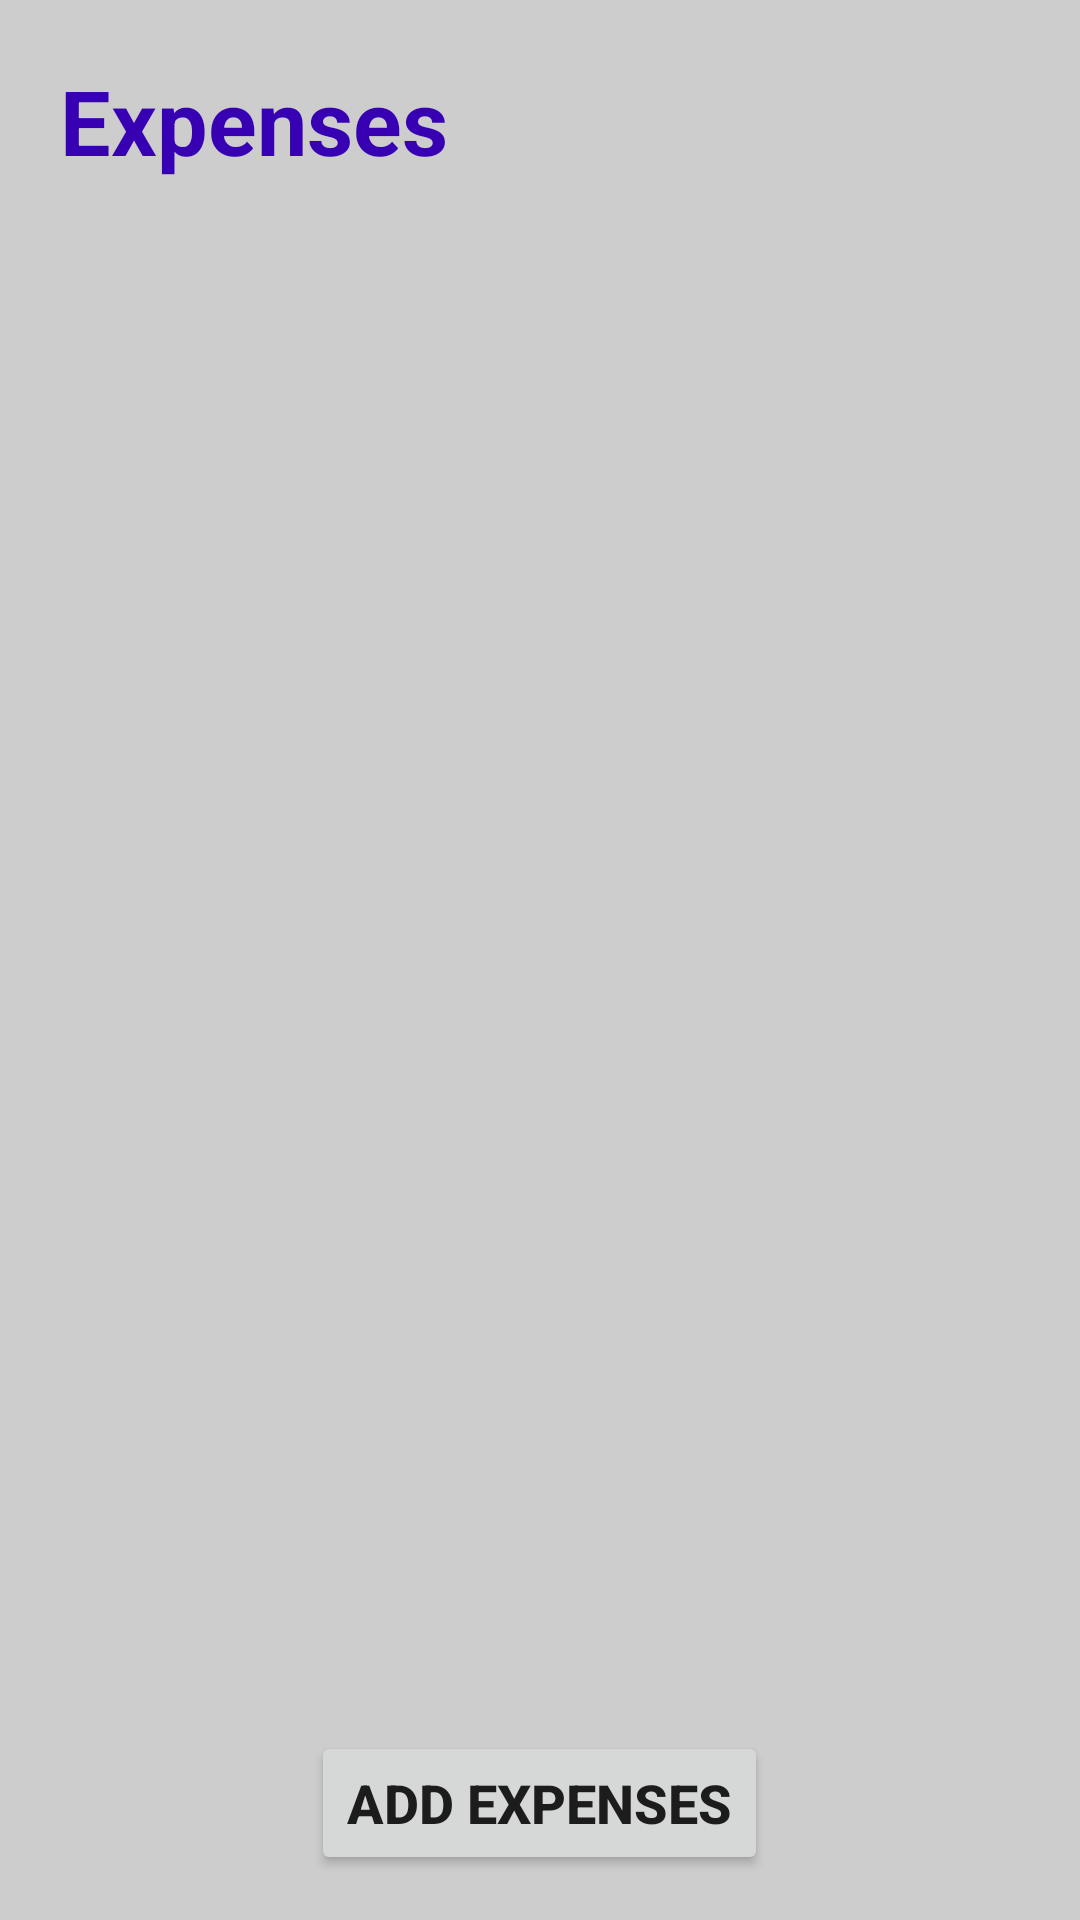

This screen was rendered from an Android layout file. Write that file and the resources it references.
<!-- AndroidManifest.xml: application theme Theme.MyApplication -->
<!-- res/layout/fragment_expenses.xml -->
<?xml version="1.0" encoding="utf-8"?>
<RelativeLayout xmlns:android="http://schemas.android.com/apk/res/android"
    xmlns:tools="http://schemas.android.com/tools"
    android:layout_width="match_parent"
    android:layout_height="match_parent"
    tools:context=".ExpensesFragment"
    android:paddingHorizontal="20dp"
    android:background="#CDCDCD">


    
        <TextView
        android:layout_width="match_parent"
        android:layout_height="wrap_content"
        android:text="Expenses"
        android:id="@+id/titleExpenses"
        android:textSize="30sp"
        android:textStyle="bold"
        android:layout_marginTop="20dp"
            android:textColor="@color/purple_700"/>

    <androidx.recyclerview.widget.RecyclerView
        android:layout_width="match_parent"
        android:layout_height="575dp"
        android:id="@+id/recycler_expenses"
        android:layout_below="@+id/titleExpenses"/>











    <Button
        android:layout_width="wrap_content"
        android:layout_height="wrap_content"
        android:layout_alignParentBottom="true"
        android:layout_centerHorizontal="true"
        android:layout_marginBottom="15dp"
        android:text="Add Expenses"
        android:textStyle="bold"
        android:id="@+id/add_btnExp"
        android:textSize="18sp"/>


</RelativeLayout>
<!-- resources referenced by this layout -->
<resources>
  <color name="purple_200">#FF5FD8</color>
  <color name="purple_700">#FF3700B3</color>
  <style name="Theme.MyApplication" parent="Theme.MaterialComponents.DayNight.NoActionBar">
          
          <item name="colorPrimary">@color/purple_500</item>
          <item name="colorPrimaryVariant">@color/purple_700</item>
          <item name="colorOnPrimary">@color/white</item>
          
          <item name="colorSecondary">@color/teal_200</item>
          <item name="colorSecondaryVariant">@color/teal_700</item>
          <item name="colorOnSecondary">@color/black</item>
          
          <item name="android:statusBarColor">?attr/colorPrimaryVariant</item>
          
      </style>
  <color name="purple_500">#FF6200EE</color>
  <color name="white">#FFFFFFFF</color>
  <color name="teal_200">#FF03DAC5</color>
  <color name="teal_700">#FF018786</color>
  <color name="black">#FF000000</color>
</resources>
